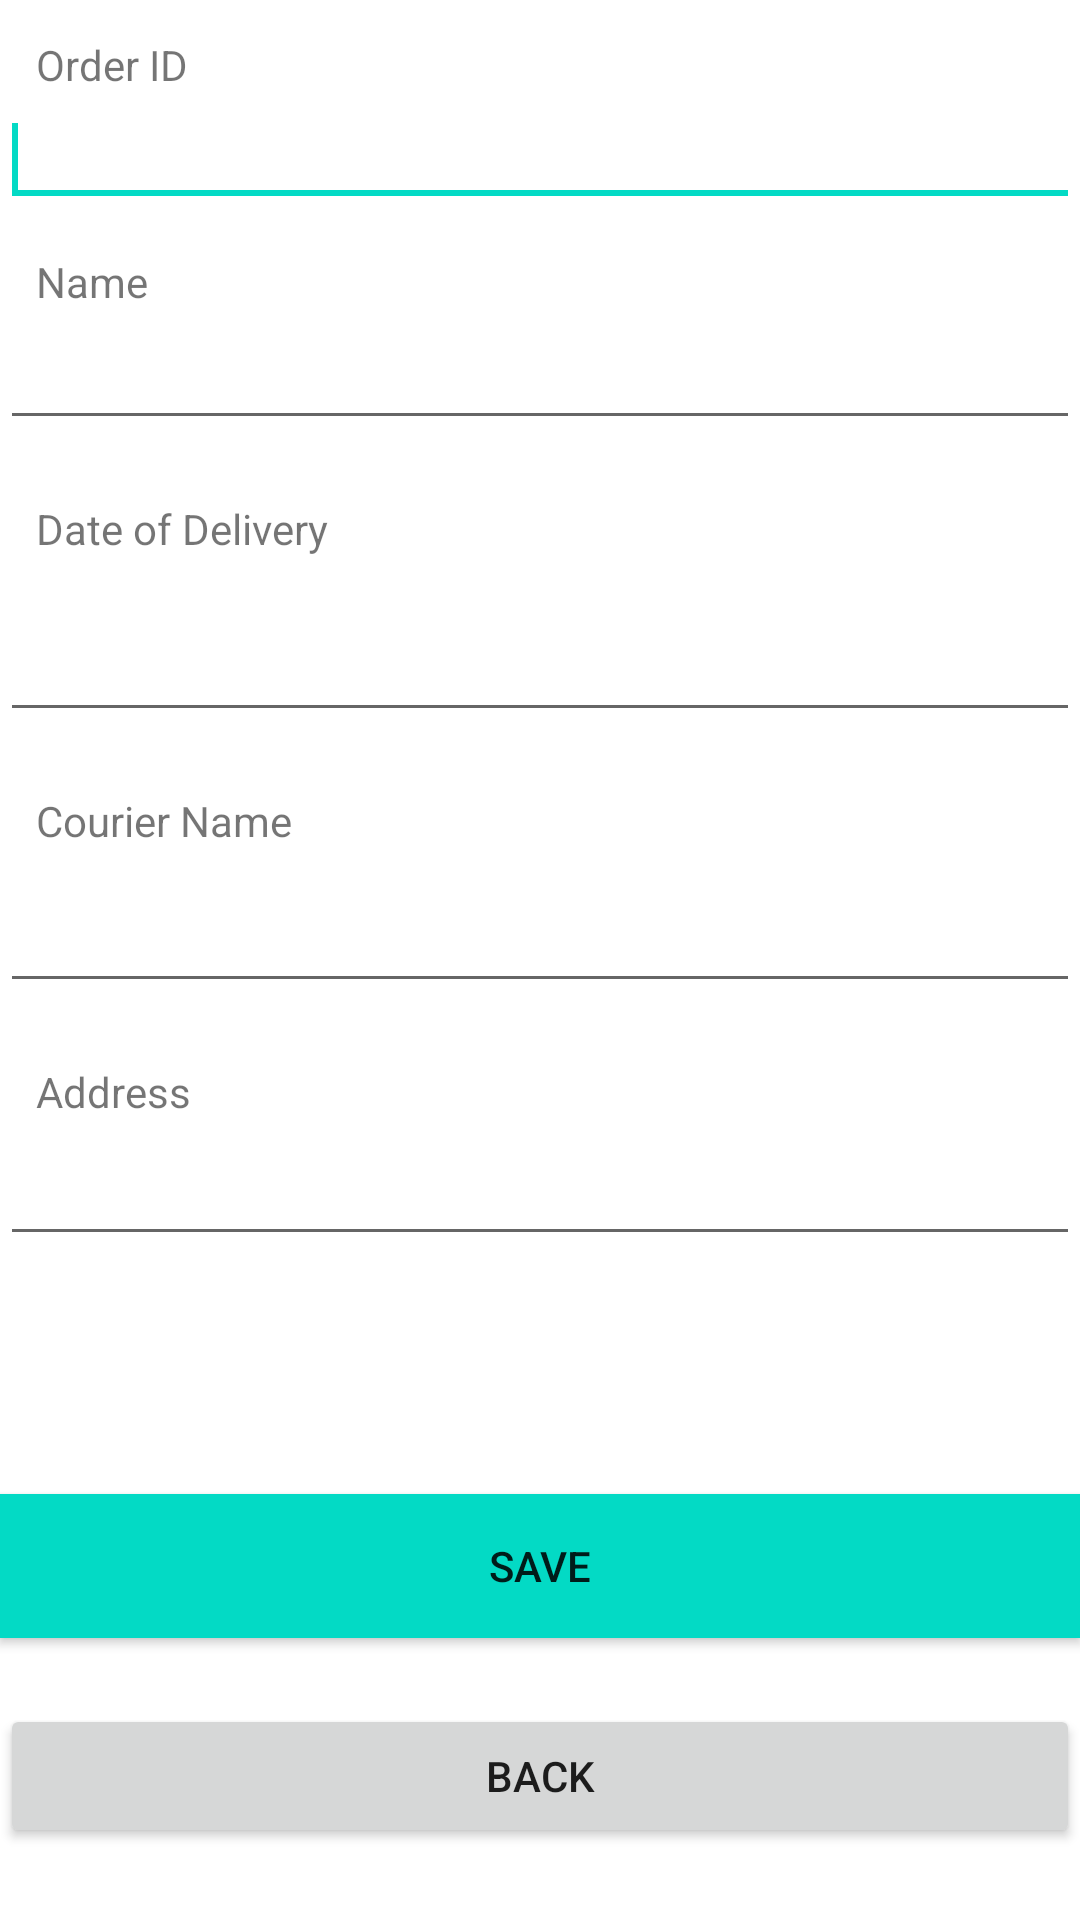

Write the Android layout XML for this screen, with the resource values it uses.
<!-- AndroidManifest.xml: application theme Theme.ParcelRecord -->
<!-- res/layout/activity_create_parcel.xml -->
<?xml version="1.0" encoding="utf-8"?>
<androidx.constraintlayout.widget.ConstraintLayout xmlns:android="http://schemas.android.com/apk/res/android"
    xmlns:app="http://schemas.android.com/apk/res-auto"
    xmlns:tools="http://schemas.android.com/tools"
    android:layout_width="match_parent"
    android:layout_height="match_parent"
    tools:context=".CreateParcelActivity">

    <EditText
        android:id="@+id/editText1"
        android:layout_width="0dp"
        android:layout_height="wrap_content"
        android:layout_below="@+id/textView1"
        android:layout_alignLeft="@+id/textView1"
        android:inputType="number"
        android:maxLength="10"
        app:layout_constraintEnd_toEndOf="parent"
        app:layout_constraintStart_toStartOf="parent"
        app:layout_constraintTop_toBottomOf="@+id/textView1">
        <requestFocus />
    </EditText>

    <TextView
        android:id="@+id/textView1"
        android:layout_width="wrap_content"
        android:layout_height="wrap_content"
        android:layout_alignParentLeft="true"
        android:layout_alignParentTop="true"
        android:layout_marginStart="12dp"
        android:layout_marginLeft="12dp"
        android:layout_marginTop="12dp"
        android:text="Order ID"
        app:layout_constraintStart_toStartOf="@+id/editText1"
        app:layout_constraintTop_toTopOf="parent" />

    <TextView
        android:id="@+id/textView2"
        android:layout_width="wrap_content"
        android:layout_height="wrap_content"
        android:layout_below="@+id/editText1"
        android:layout_alignLeft="@+id/editText1"
        android:layout_marginStart="12dp"
        android:layout_marginLeft="12dp"
        android:layout_marginTop="12dp"
        android:text="Name"
        app:layout_constraintStart_toStartOf="@+id/editText2"
        app:layout_constraintTop_toBottomOf="@+id/editText1" />

    <EditText
        android:id="@+id/editText2"
        android:layout_width="0dp"
        android:layout_height="wrap_content"
        android:layout_below="@+id/textView2"
        android:layout_alignLeft="@+id/textView2"
        android:layout_marginTop="2dp"
        android:inputType="text"
        android:maxLength="20"
        app:layout_constraintEnd_toEndOf="parent"
        app:layout_constraintStart_toStartOf="parent"
        app:layout_constraintTop_toBottomOf="@+id/textView2" />

    <TextView
        android:id="@+id/textView3"
        android:layout_width="wrap_content"
        android:layout_height="wrap_content"
        android:layout_below="@+id/editText2"
        android:layout_alignLeft="@+id/editText2"
        android:layout_marginStart="12dp"
        android:layout_marginLeft="12dp"
        android:layout_marginTop="20dp"
        android:text="Date of Delivery"
        app:layout_constraintStart_toStartOf="parent"
        app:layout_constraintTop_toBottomOf="@+id/editText2" />

    <EditText
        android:id="@+id/editText3"
        android:layout_width="0dp"
        android:layout_height="wrap_content"
        android:layout_below="@+id/textView3"
        android:layout_alignLeft="@+id/textView3"
        android:layout_marginTop="17dp"
        android:inputType="date"
        app:layout_constraintEnd_toEndOf="parent"
        app:layout_constraintHorizontal_bias="0.0"
        app:layout_constraintStart_toStartOf="parent"
        app:layout_constraintTop_toBottomOf="@+id/textView3" />

    <TextView
        android:id="@+id/textView4"
        android:layout_width="wrap_content"
        android:layout_height="wrap_content"
        android:layout_below="@+id/editText3"
        android:layout_alignLeft="@+id/editText3"
        android:layout_marginStart="12dp"
        android:layout_marginLeft="12dp"
        android:layout_marginTop="20dp"
        android:text="Courier Name"
        app:layout_constraintStart_toStartOf="parent"
        app:layout_constraintTop_toBottomOf="@+id/editText3" />

    <EditText
        android:id="@+id/editText4"
        android:layout_width="0dp"
        android:layout_height="wrap_content"
        android:layout_below="@+id/textView4"
        android:layout_alignLeft="@+id/textView4"
        android:layout_marginTop="10dp"
        android:inputType="text"
        android:maxLength="10"
        app:layout_constraintEnd_toEndOf="parent"
        app:layout_constraintStart_toStartOf="parent"
        app:layout_constraintTop_toBottomOf="@+id/textView4" />

    <TextView
        android:id="@+id/textView5"
        android:layout_width="wrap_content"
        android:layout_height="wrap_content"
        android:layout_below="@+id/editText4"
        android:layout_alignLeft="@+id/editText4"
        android:layout_marginStart="12dp"
        android:layout_marginLeft="12dp"
        android:layout_marginTop="20dp"
        android:text="Address"
        app:layout_constraintStart_toStartOf="parent"
        app:layout_constraintTop_toBottomOf="@+id/editText4" />

    <EditText
        android:id="@+id/editText5"
        android:layout_width="0dp"
        android:layout_height="wrap_content"
        android:layout_below="@+id/textView5"
        android:layout_alignLeft="@+id/textView5"
        android:layout_marginTop="4dp"
        app:layout_constraintEnd_toEndOf="parent"
        app:layout_constraintHorizontal_bias="0.0"
        app:layout_constraintStart_toStartOf="parent"
        app:layout_constraintTop_toBottomOf="@+id/textView5" />

    <Button
        android:id="@+id/button1"
        android:layout_width="0dp"
        android:layout_height="wrap_content"
        android:layout_alignLeft="@+id/editText5"
        android:layout_alignParentBottom="true"
        android:layout_marginBottom="22dp"
        android:background="@color/teal_200"
        android:text="SAVE"
        app:layout_constraintBottom_toTopOf="@+id/button2"
        app:layout_constraintEnd_toEndOf="parent"
        app:layout_constraintHorizontal_bias="0.0"
        app:layout_constraintStart_toStartOf="parent" />

    <Button
        android:id="@+id/button2"
        android:layout_width="0dp"
        android:layout_height="wrap_content"
        android:layout_alignEnd="@+id/editText5"
        android:layout_alignRight="@+id/editText5"
        android:layout_alignParentBottom="true"
        android:layout_marginBottom="24dp"
        android:text="BACK"
        app:layout_constraintBottom_toBottomOf="parent"
        app:layout_constraintEnd_toEndOf="parent"
        app:layout_constraintHorizontal_bias="0.0"
        app:layout_constraintStart_toStartOf="parent" />
</androidx.constraintlayout.widget.ConstraintLayout>
<!-- resources referenced by this layout -->
<resources>
  <style name="Theme.ParcelRecord" parent="Theme.MaterialComponents.DayNight.DarkActionBar">
          
          <item name="colorPrimary">@color/purple_500</item>
          <item name="colorPrimaryVariant">@color/purple_700</item>
          <item name="colorOnPrimary">@color/white</item>
          
          <item name="colorSecondary">@color/teal_200</item>
          <item name="colorSecondaryVariant">@color/teal_700</item>
          <item name="colorOnSecondary">@color/black</item>
          
          <item name="android:statusBarColor">?attr/colorPrimaryVariant</item>
          
      </style>
  <!-- not gathered from this repository: default colours our renderer supplied (Android Studio template values) -->
  <color name="purple_500">#FF6200EE</color>
  <color name="purple_700">#FF3700B3</color>
  <color name="teal_200">#FF03DAC5</color>
  <color name="teal_700">#FF018786</color>
  <color name="black">#FF000000</color>
  <color name="white">#FFFFFFFF</color>
</resources>
